Dataset: RBC_database (GitHub, MontpellierRessourcesImagerie/mri-workshop-machine-learning). Classes: bad red blood cell, good red blood cell.

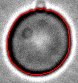
Label: bad red blood cell

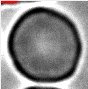
Label: bad red blood cell

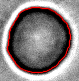
Label: good red blood cell

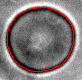
Label: good red blood cell

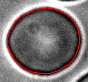
Label: bad red blood cell

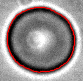
Label: good red blood cell
